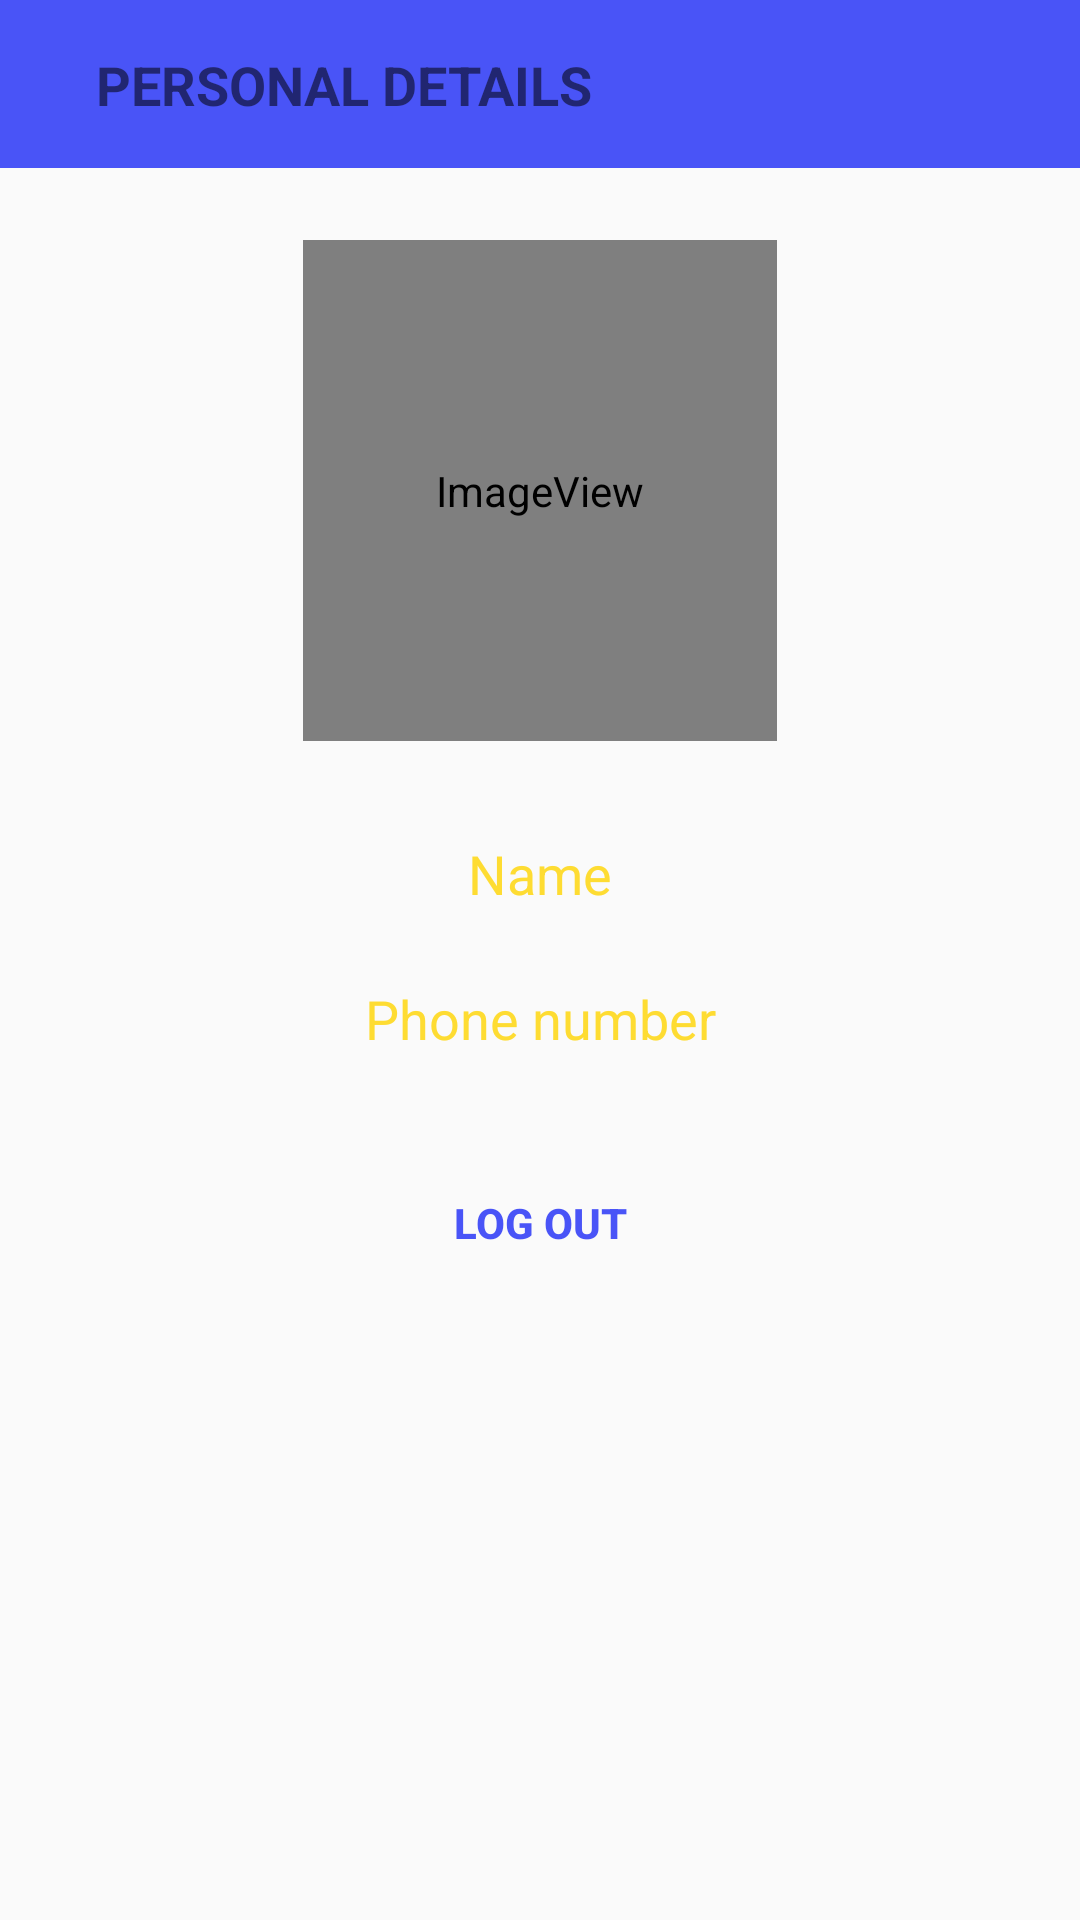

Layout XML and referenced resources for this Android screen:
<!-- AndroidManifest.xml: application theme AppTheme -->
<!-- res/layout/fragment_personal_details.xml -->
<?xml version="1.0" encoding="utf-8"?>
<android.support.constraint.ConstraintLayout xmlns:android="http://schemas.android.com/apk/res/android"
    xmlns:app="http://schemas.android.com/apk/res-auto"
    xmlns:tools="http://schemas.android.com/tools"
    android:layout_width="match_parent"
    android:layout_height="match_parent"
    tools:context=".UserDetails.PersonalDetailsFragment">

    <android.support.v7.widget.Toolbar
        android:id="@+id/toolbar"
        android:layout_width="match_parent"
        android:layout_height="?attr/actionBarSize"
        android:background="@color/blue"
        android:theme="?attr/actionBarTheme"
        app:layout_constraintEnd_toEndOf="parent"
        app:layout_constraintStart_toStartOf="parent"
        app:layout_constraintTop_toTopOf="parent" />

    <TextView
        android:id="@+id/textView"
        android:layout_width="wrap_content"
        android:layout_height="wrap_content"
        android:layout_marginStart="32dp"
        android:layout_marginTop="8dp"
        android:layout_marginBottom="8dp"
        android:text="PERSONAL DETAILS"
        android:textSize="18sp"
        android:textStyle="bold"
        app:layout_constraintBottom_toBottomOf="@+id/toolbar"
        app:layout_constraintStart_toStartOf="@+id/toolbar"
        app:layout_constraintTop_toTopOf="@+id/toolbar" />

    <ImageView
        android:id="@+id/imageView"
        android:layout_width="158dp"
        android:layout_height="167dp"
        android:layout_marginStart="8dp"
        android:layout_marginTop="24dp"
        android:layout_marginEnd="8dp"
        app:layout_constraintEnd_toEndOf="parent"
        app:layout_constraintStart_toStartOf="parent"
        app:layout_constraintTop_toBottomOf="@+id/toolbar"
        app:srcCompat="@mipmap/login_round" />

    <TextView
        android:id="@+id/tvCustomerName"
        android:layout_width="wrap_content"
        android:layout_height="wrap_content"
        android:layout_marginStart="8dp"
        android:layout_marginTop="32dp"
        android:layout_marginEnd="8dp"
        android:text="Name"
        android:textColor="@color/yellow"
        android:textSize="18sp"
        app:layout_constraintEnd_toEndOf="parent"
        app:layout_constraintStart_toStartOf="parent"
        app:layout_constraintTop_toBottomOf="@+id/imageView" />

    <TextView
        android:id="@+id/tvNumber"
        android:layout_width="wrap_content"
        android:layout_height="wrap_content"
        android:layout_marginStart="8dp"
        android:layout_marginTop="24dp"
        android:layout_marginEnd="8dp"
        android:text="Phone number"
        android:textColor="@color/yellow"
        android:textSize="18sp"
        app:layout_constraintEnd_toEndOf="parent"
        app:layout_constraintStart_toStartOf="parent"
        app:layout_constraintTop_toBottomOf="@+id/tvCustomerName" />

    <Button
        android:id="@+id/btnLogout"
        android:layout_width="wrap_content"
        android:layout_height="wrap_content"
        android:layout_marginStart="8dp"
        android:layout_marginTop="32dp"
        android:layout_marginEnd="8dp"
        android:background="@drawable/btn_login"
        android:ems="7"
        android:text="log out"
        android:textColor="@color/blue"
        android:textStyle="bold"
        app:layout_constraintEnd_toEndOf="parent"
        app:layout_constraintStart_toStartOf="parent"
        app:layout_constraintTop_toBottomOf="@+id/tvNumber" />


</android.support.constraint.ConstraintLayout>
<!-- resources referenced by this layout -->
<resources>
  <color name="blue">#4954F7</color>
  <color name="yellow">#FEDC32</color>
  <!-- mipmap login_round (mipmap-anydpi-v26) -->
  <?xml version="1.0" encoding="utf-8"?>
  <adaptive-icon xmlns:android="http://schemas.android.com/apk/res/android">
      <background android:drawable="@color/ic_launcher_background"/>
      <foreground android:drawable="@mipmap/ic_login"/>
  </adaptive-icon>
  <style name="AppTheme" parent="Theme.AppCompat.Light.NoActionBar">
          
          <item name="colorPrimary">@color/colorPrimary</item>
          <item name="colorPrimaryDark">@color/colorPrimaryDark</item>
          <item name="colorAccent">@color/colorAccent</item>
          <item name="colorControlNormal">@color/yellow</item>
      </style>
  <color name="colorPrimary">#FEDC32</color>
  <color name="colorPrimaryDark">#4954F7</color>
  <color name="colorAccent">#D81B60</color>
</resources>
